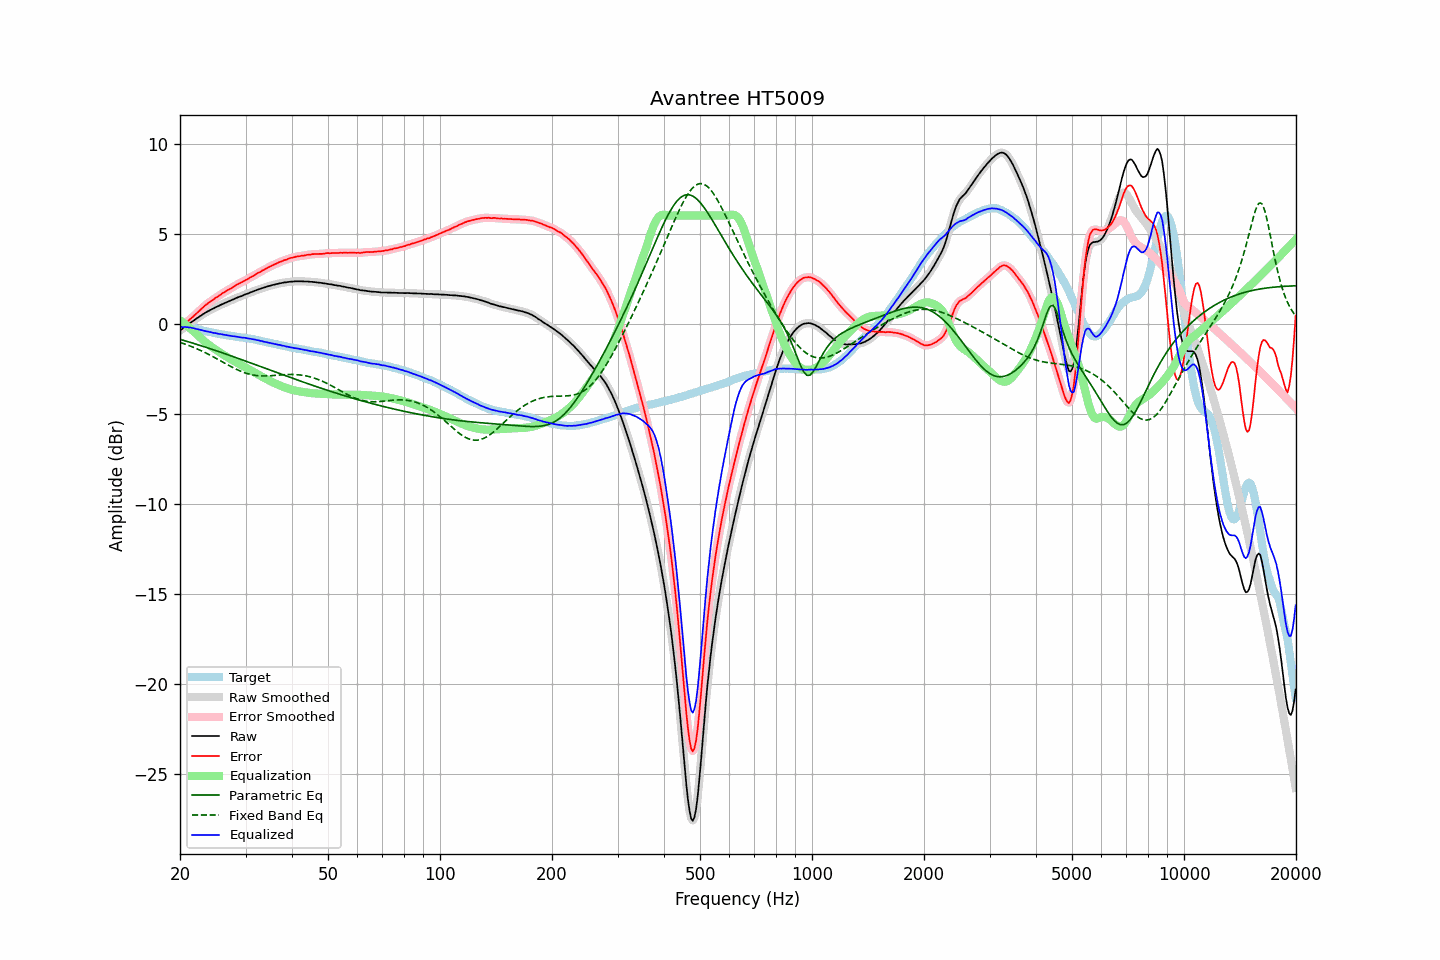

Data behind this chart, as committed beside it:
frequency, raw, error, smoothed, error_smoothed, equalization, parametric_eq, fixed_band_eq, equalized_raw, equalized_smoothed, target
20.00, -0.38, -0.20, -0.38, -0.20, 0.20, -0.86, -1.03, -0.19, -0.19, -0.19
20.20, -0.31, -0.13, -0.31, -0.13, 0.13, -0.89, -1.06, -0.18, -0.18, -0.19
20.40, -0.24, -0.06, -0.24, -0.06, 0.06, -0.92, -1.09, -0.18, -0.18, -0.19
20.61, -0.18, 0.01, -0.17, 0.01, -0.01, -0.94, -1.12, -0.18, -0.18, -0.19
20.81, -0.10, 0.08, -0.11, 0.08, -0.08, -0.97, -1.16, -0.18, -0.19, -0.19
21.02, -0.04, 0.14, -0.04, 0.15, -0.15, -0.99, -1.19, -0.20, -0.19, -0.19
21.23, 0.03, 0.23, 0.02, 0.23, -0.23, -1.02, -1.22, -0.20, -0.21, -0.21
21.44, 0.09, 0.30, 0.08, 0.31, -0.31, -1.05, -1.26, -0.22, -0.22, -0.22
21.66, 0.15, 0.38, 0.15, 0.39, -0.39, -1.08, -1.29, -0.24, -0.24, -0.24
21.87, 0.21, 0.47, 0.21, 0.46, -0.47, -1.10, -1.33, -0.26, -0.26, -0.26
22.09, 0.28, 0.55, 0.27, 0.55, -0.55, -1.13, -1.37, -0.27, -0.28, -0.27
22.31, 0.34, 0.64, 0.34, 0.63, -0.63, -1.16, -1.41, -0.30, -0.30, -0.30
22.54, 0.40, 0.71, 0.40, 0.72, -0.72, -1.19, -1.45, -0.32, -0.32, -0.32
22.76, 0.46, 0.80, 0.46, 0.80, -0.80, -1.22, -1.49, -0.34, -0.35, -0.34
22.99, 0.52, 0.89, 0.51, 0.88, -0.88, -1.24, -1.53, -0.37, -0.37, -0.37
23.22, 0.57, 0.97, 0.57, 0.97, -0.96, -1.27, -1.57, -0.39, -0.39, -0.40
23.45, 0.63, 1.05, 0.62, 1.04, -1.04, -1.30, -1.62, -0.41, -0.41, -0.42
23.69, 0.68, 1.11, 0.68, 1.11, -1.11, -1.33, -1.66, -0.43, -0.43, -0.43
23.92, 0.73, 1.18, 0.73, 1.18, -1.17, -1.36, -1.71, -0.45, -0.45, -0.45
24.16, 0.78, 1.24, 0.77, 1.24, -1.24, -1.39, -1.75, -0.46, -0.47, -0.46
24.40, 0.82, 1.30, 0.82, 1.30, -1.30, -1.42, -1.80, -0.49, -0.49, -0.48
24.65, 0.86, 1.36, 0.86, 1.36, -1.36, -1.45, -1.85, -0.51, -0.50, -0.50
24.89, 0.91, 1.43, 0.90, 1.42, -1.42, -1.48, -1.90, -0.52, -0.52, -0.52
25.14, 0.95, 1.48, 0.95, 1.48, -1.49, -1.51, -1.95, -0.54, -0.54, -0.53
25.39, 0.99, 1.54, 0.99, 1.54, -1.55, -1.54, -2.00, -0.56, -0.55, -0.55
25.65, 1.04, 1.60, 1.03, 1.60, -1.60, -1.57, -2.05, -0.57, -0.57, -0.56
25.91, 1.08, 1.67, 1.08, 1.66, -1.66, -1.60, -2.10, -0.59, -0.59, -0.59
26.16, 1.12, 1.72, 1.12, 1.72, -1.72, -1.63, -2.15, -0.60, -0.60, -0.61
26.43, 1.16, 1.77, 1.16, 1.78, -1.77, -1.66, -2.20, -0.62, -0.62, -0.62
26.69, 1.20, 1.83, 1.20, 1.83, -1.83, -1.69, -2.24, -0.63, -0.63, -0.64
26.96, 1.24, 1.88, 1.24, 1.88, -1.88, -1.73, -2.29, -0.65, -0.65, -0.65
27.23, 1.28, 1.93, 1.27, 1.93, -1.94, -1.76, -2.34, -0.66, -0.66, -0.66
27.50, 1.31, 1.98, 1.31, 1.98, -1.99, -1.79, -2.39, -0.68, -0.68, -0.67
27.77, 1.35, 2.04, 1.35, 2.04, -2.04, -1.82, -2.43, -0.69, -0.69, -0.69
28.05, 1.40, 2.10, 1.39, 2.09, -2.09, -1.85, -2.48, -0.69, -0.70, -0.70
28.33, 1.43, 2.15, 1.43, 2.15, -2.14, -1.88, -2.52, -0.72, -0.71, -0.72
28.62, 1.47, 2.20, 1.46, 2.20, -2.19, -1.92, -2.56, -0.73, -0.73, -0.73
28.90, 1.50, 2.24, 1.50, 2.24, -2.24, -1.95, -2.60, -0.74, -0.75, -0.74
29.19, 1.53, 2.29, 1.53, 2.29, -2.29, -1.98, -2.64, -0.76, -0.76, -0.76
29.48, 1.57, 2.33, 1.57, 2.33, -2.34, -2.01, -2.68, -0.77, -0.77, -0.77
29.78, 1.61, 2.38, 1.60, 2.38, -2.38, -2.04, -2.71, -0.78, -0.78, -0.78
30.08, 1.65, 2.43, 1.64, 2.43, -2.43, -2.08, -2.74, -0.79, -0.79, -0.79
30.38, 1.67, 2.47, 1.67, 2.48, -2.48, -2.11, -2.77, -0.81, -0.81, -0.81
30.68, 1.71, 2.53, 1.71, 2.53, -2.53, -2.14, -2.79, -0.82, -0.82, -0.82
30.99, 1.75, 2.59, 1.74, 2.58, -2.58, -2.17, -2.82, -0.83, -0.84, -0.84
31.30, 1.78, 2.63, 1.78, 2.63, -2.63, -2.21, -2.83, -0.85, -0.85, -0.85
31.61, 1.82, 2.68, 1.81, 2.68, -2.68, -2.24, -2.85, -0.87, -0.87, -0.86
31.93, 1.85, 2.73, 1.85, 2.73, -2.73, -2.27, -2.87, -0.89, -0.89, -0.88
32.24, 1.88, 2.79, 1.88, 2.79, -2.78, -2.30, -2.88, -0.91, -0.91, -0.92
32.57, 1.92, 2.84, 1.91, 2.84, -2.84, -2.34, -2.89, -0.92, -0.92, -0.93
32.89, 1.94, 2.88, 1.94, 2.89, -2.89, -2.37, -2.89, -0.95, -0.94, -0.94
33.22, 1.98, 2.95, 1.97, 2.93, -2.94, -2.40, -2.89, -0.96, -0.96, -0.97
33.55, 2.00, 2.98, 2.00, 2.98, -2.99, -2.44, -2.90, -0.99, -0.99, -0.98
33.89, 2.03, 3.03, 2.03, 3.03, -3.03, -2.47, -2.90, -1.01, -1.00, -1.00
34.23, 2.06, 3.08, 2.05, 3.08, -3.08, -2.50, -2.89, -1.02, -1.03, -1.02
34.57, 2.09, 3.13, 2.08, 3.13, -3.13, -2.53, -2.89, -1.04, -1.04, -1.05
34.92, 2.11, 3.17, 2.11, 3.17, -3.17, -2.57, -2.89, -1.07, -1.06, -1.07
35.27, 2.14, 3.22, 2.13, 3.22, -3.22, -2.60, -2.88, -1.08, -1.08, -1.08
35.62, 2.16, 3.26, 2.16, 3.26, -3.26, -2.63, -2.87, -1.10, -1.10, -1.10
35.97, 2.18, 3.30, 2.18, 3.30, -3.30, -2.67, -2.87, -1.13, -1.12, -1.12
... 635 more rows
